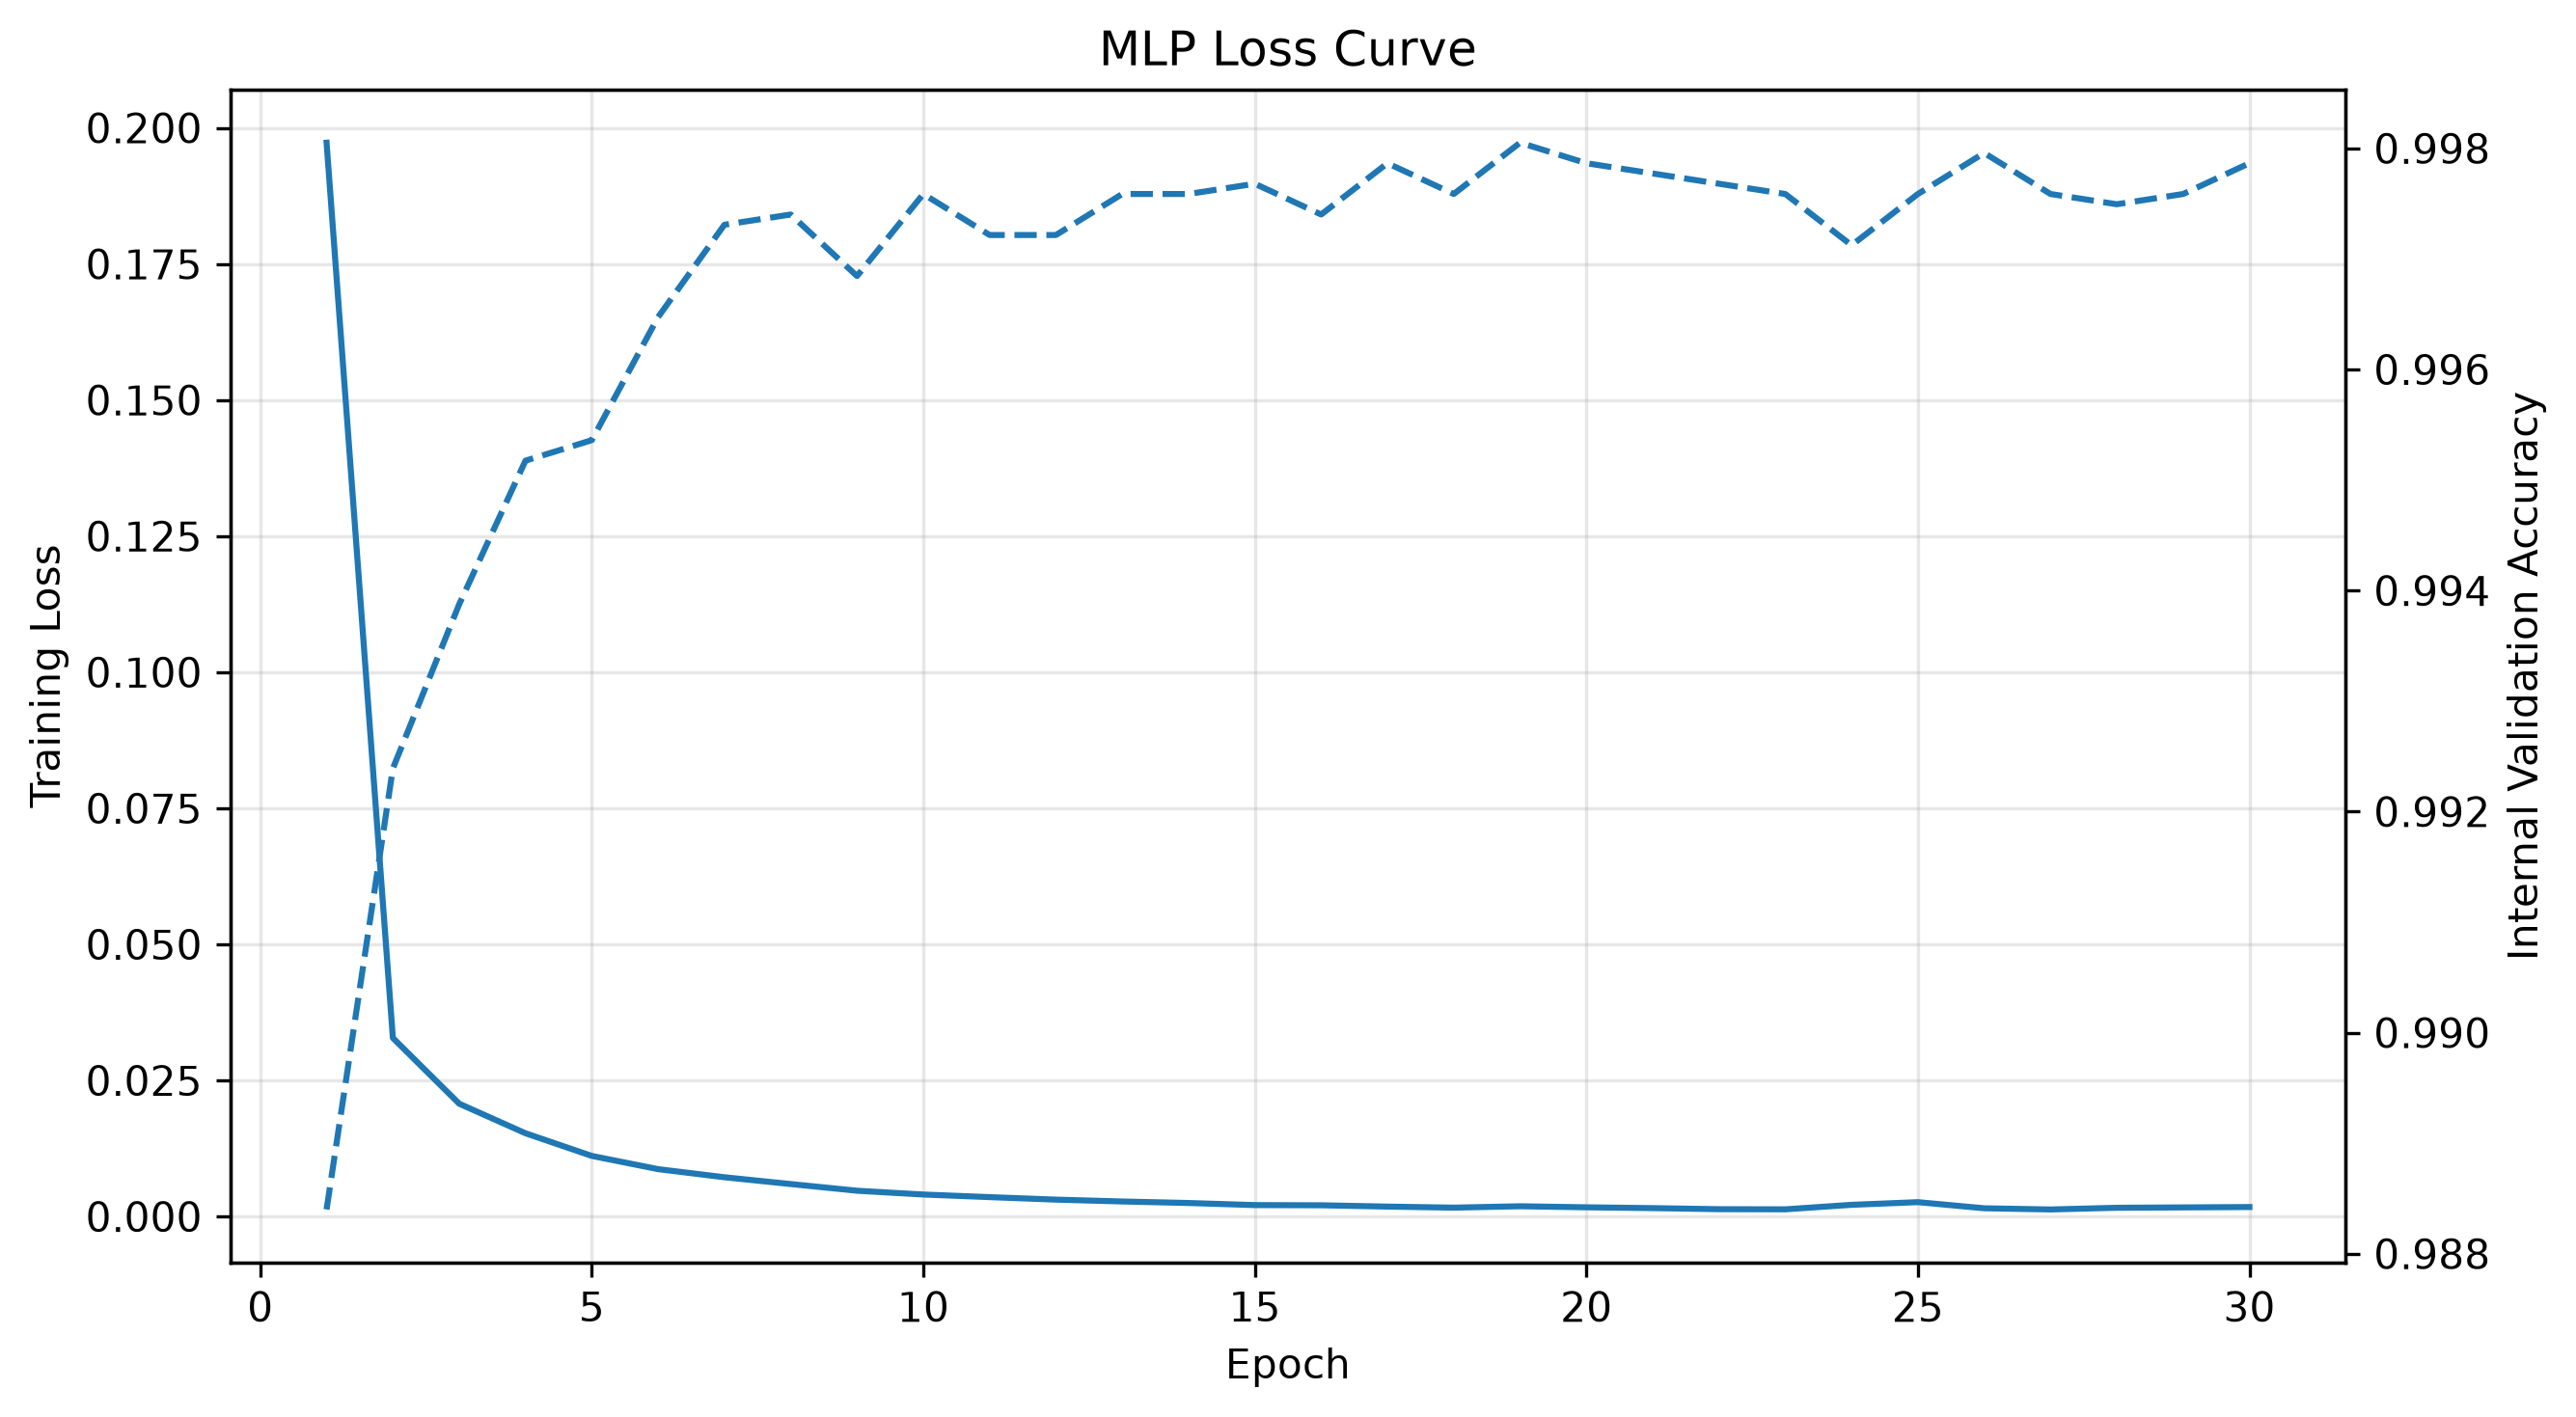

The file beside this chart, header and first rows:
Epoch, Training_Loss, Internal_Validation_Accuracy
1, 0.1973, 0.9884
2, 0.03279, 0.9924
3, 0.02072, 0.9939
4, 0.01529, 0.9952
5, 0.01113, 0.9954
6, 0.008696, 0.9965
7, 0.007207, 0.9973
8, 0.005958, 0.9974
9, 0.004732, 0.9968
10, 0.004036, 0.9976
11, 0.003556, 0.9972
12, 0.003097, 0.9972
13, 0.002758, 0.9976
14, 0.002479, 0.9976
15, 0.002093, 0.9977
16, 0.002057, 0.9974
17, 0.001817, 0.9979
18, 0.001624, 0.9976
19, 0.00188, 0.9981
20, 0.001685, 0.9979
21, 0.001537, 0.9978
22, 0.001341, 0.9977
23, 0.001315, 0.9976
24, 0.002143, 0.9971
25, 0.002633, 0.9976
26, 0.001507, 0.998
27, 0.001289, 0.9976
28, 0.0016, 0.9975
29, 0.001667, 0.9976
30, 0.001736, 0.9979
